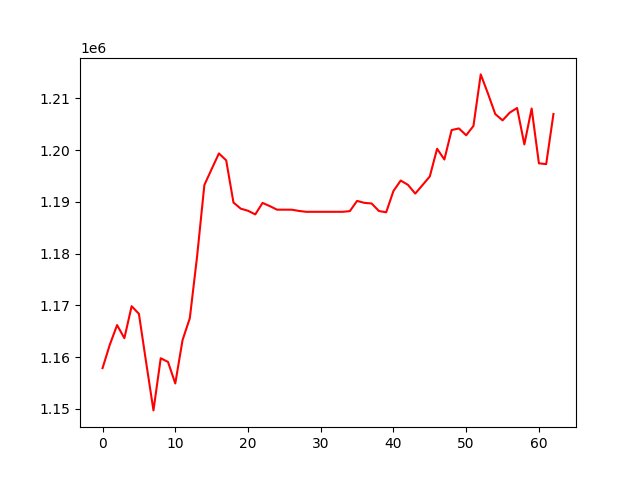

The file beside this chart, header and first rows:
, 0
0, 1157883
1, 1162409
2, 1166202
3, 1163666
4, 1169851
5, 1168377
6, 1158941
7, 1149712
8, 1159792
9, 1159083
10, 1154919
11, 1163299
12, 1167538
13, 1179473
14, 1193273
15, 1196343
16, 1199375
17, 1198040
18, 1189892
19, 1188702
20, 1188298
21, 1187595
22, 1189811
23, 1189194
24, 1188503
25, 1188503
26, 1188503
27, 1188263
28, 1188094
29, 1188094
30, 1188094
31, 1188094
32, 1188094
33, 1188094
34, 1188222
35, 1190200
36, 1189823
37, 1189702
38, 1188247
39, 1188001
40, 1192120
41, 1194139
42, 1193297
43, 1191614
44, 1193265
45, 1194938
46, 1200279
47, 1198203
48, 1203897
49, 1204207
50, 1202887
51, 1204697
52, 1214650
53, 1210928
54, 1206979
55, 1205770
56, 1207275
57, 1208157
58, 1201114
59, 1208056
... 3 more rows
